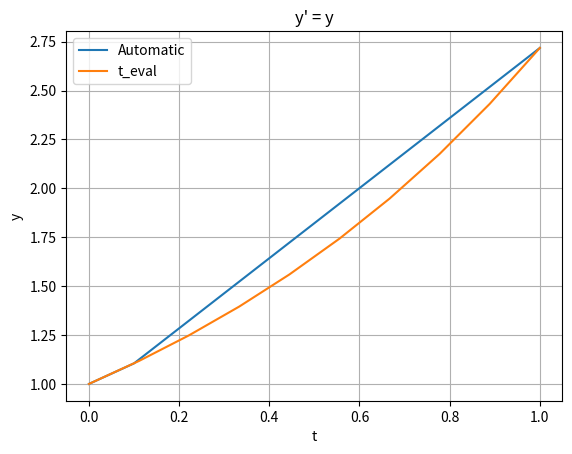

This figure's Python source:
# plot_ode_ivp.py: 常微分方程式の初期値問題と解プロット
import numpy as np
import scipy.integrate as scint  # ODEソルバー
import matplotlib.pyplot as plt  # グラフ描画

# 陽的形式の右辺
# y' = func(t, y) = y
def func(t, y):
	return y

# 初期値
# y(0) = 1
y0 = [1.0]

# t = [0, 1]
t_interval = [0.0, 1.0]
print(t_interval)

# 常微分方程式を解く
ret = scint.solve_ivp(func, t_interval, y0)  # 評価点tが可変になる
ret_fix = scint.solve_ivp(
	func, t_interval, y0,
	t_eval=np.linspace(t_interval[0], t_interval[1], 10)
)  # 評価点tが固定化される

# 結果を表示
print(ret)

# yを表示
print(ret.y)

# t-yグラフを描画
# グラフ初期化
figure, axis = plt.subplots()

# 値をセット
axis.plot(ret.t, ret.y[0, :], label='Automatic')
axis.plot(ret_fix.t, ret_fix.y[0, :], label='t_eval')

# x軸，y軸，グラフタイトルをセット
axis.set(xlabel='t', ylabel='y', title='y\' = y')

# グリッドを描画
axis.grid()

# 凡例
axis.legend()

# グラフ保存ファイル名
figure.savefig('ode.png')

# グラフを画面に描画
plt.show()

# -------------------------------------
# Copyright (c) 2024 Tomonori Kouya
# All rights reserved.
# -------------------------------------
